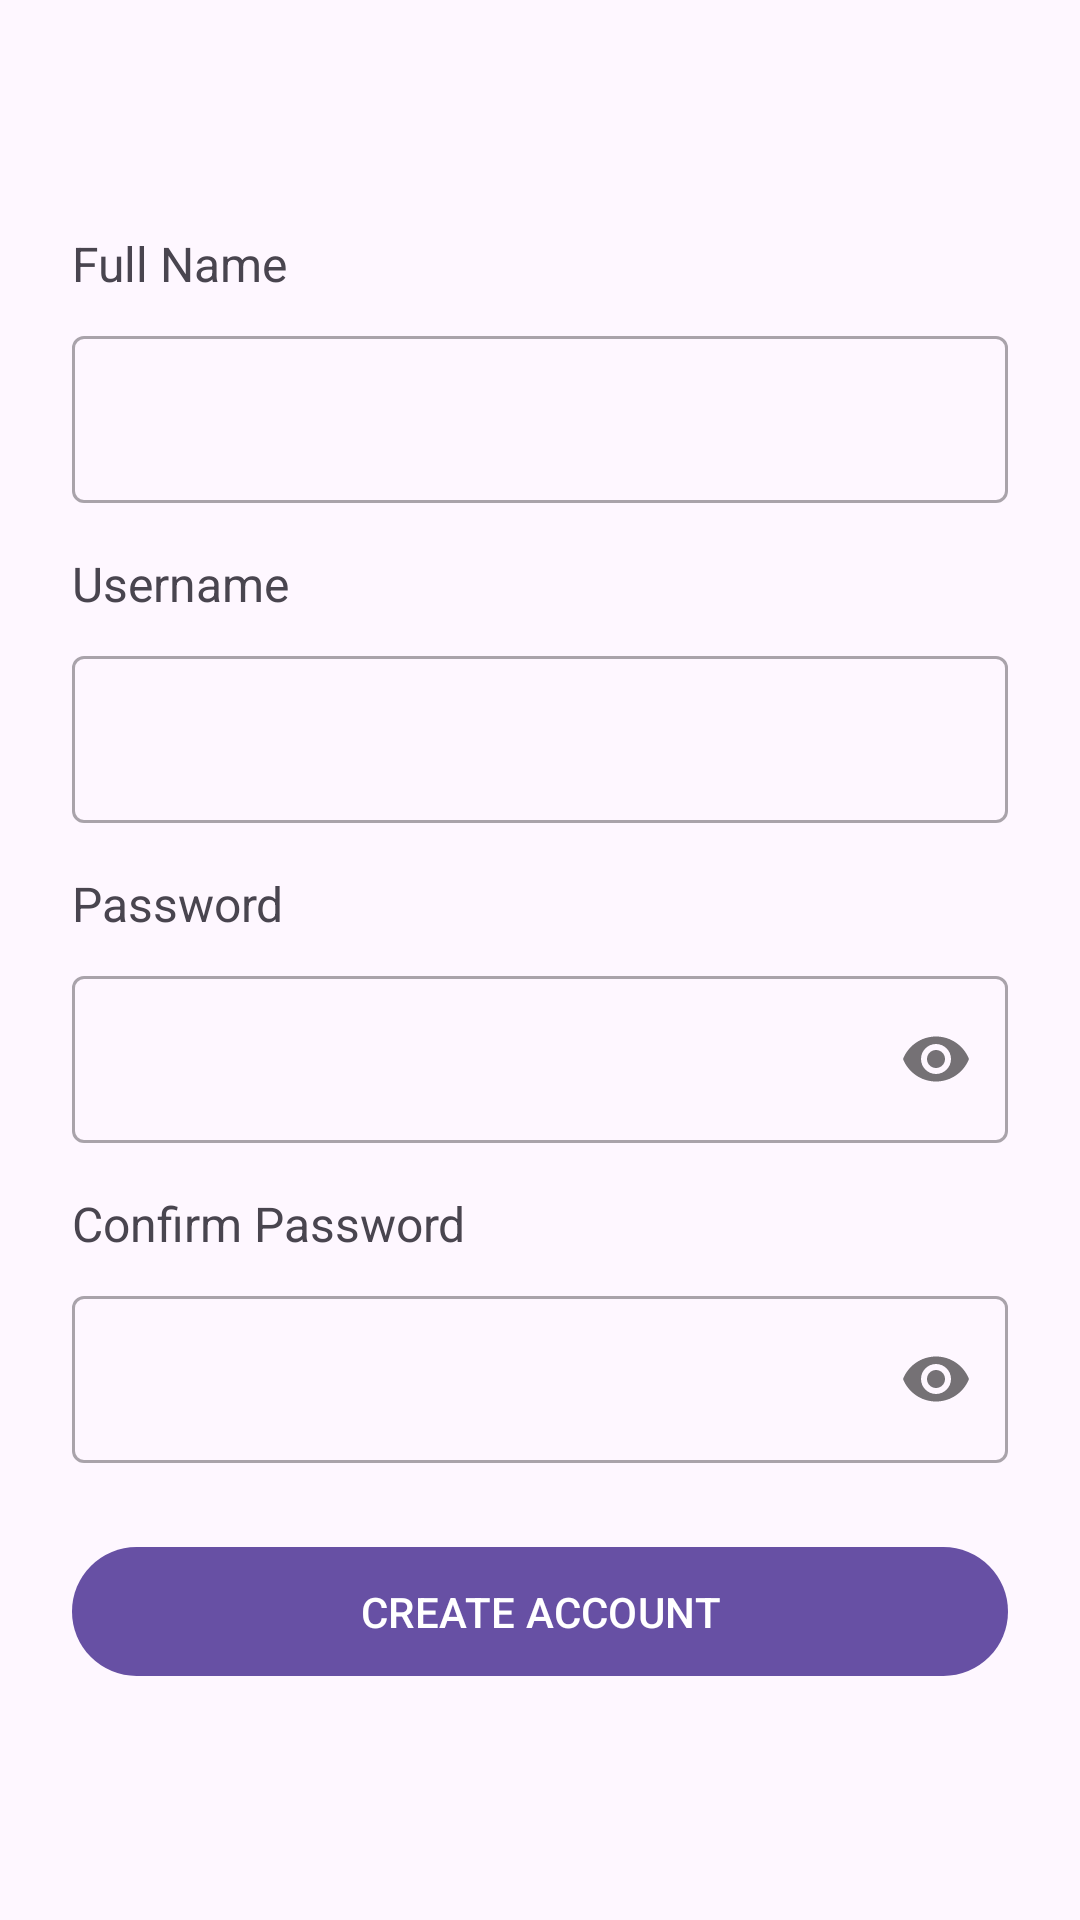

Produce the Android XML layout that renders to this screen, including the resource entries it uses.
<!-- AndroidManifest.xml: application theme Theme.Task51C -->
<!-- res/layout/activity_signup.xml -->
<?xml version="1.0" encoding="utf-8"?>
<LinearLayout xmlns:android="http://schemas.android.com/apk/res/android"
    xmlns:app="http://schemas.android.com/apk/res-auto"
    android:layout_width="match_parent"
    android:layout_height="match_parent"
    android:orientation="vertical"
    android:padding="24dp"
    android:gravity="center">

    <TextView
        android:layout_width="wrap_content"
        android:layout_height="wrap_content"
        android:text="@string/full_name"
        android:textSize="16sp"
        android:layout_gravity="start"
        android:layout_marginBottom="8dp"/>

    <com.google.android.material.textfield.TextInputLayout
        android:layout_width="match_parent"
        android:layout_height="wrap_content"
        android:layout_marginBottom="16dp"
        style="@style/Widget.MaterialComponents.TextInputLayout.OutlinedBox">

        <com.google.android.material.textfield.TextInputEditText
            android:id="@+id/et_full_name"
            android:layout_width="match_parent"
            android:layout_height="wrap_content"
            android:inputType="textPersonName"
            android:maxLines="1" />
    </com.google.android.material.textfield.TextInputLayout>

    <TextView
        android:layout_width="wrap_content"
        android:layout_height="wrap_content"
        android:text="@string/username"
        android:textSize="16sp"
        android:layout_gravity="start"
        android:layout_marginBottom="8dp"/>

    <com.google.android.material.textfield.TextInputLayout
        android:layout_width="match_parent"
        android:layout_height="wrap_content"
        android:layout_marginBottom="16dp"
        style="@style/Widget.MaterialComponents.TextInputLayout.OutlinedBox">

        <com.google.android.material.textfield.TextInputEditText
            android:id="@+id/et_username"
            android:layout_width="match_parent"
            android:layout_height="wrap_content"
            android:inputType="text"
            android:maxLines="1" />
    </com.google.android.material.textfield.TextInputLayout>

    <TextView
        android:layout_width="wrap_content"
        android:layout_height="wrap_content"
        android:text="@string/password"
        android:textSize="16sp"
        android:layout_gravity="start"
        android:layout_marginBottom="8dp"/>

    <com.google.android.material.textfield.TextInputLayout
        android:layout_width="match_parent"
        android:layout_height="wrap_content"
        android:layout_marginBottom="16dp"
        app:passwordToggleEnabled="true"
        style="@style/Widget.MaterialComponents.TextInputLayout.OutlinedBox">

        <com.google.android.material.textfield.TextInputEditText
            android:id="@+id/et_password"
            android:layout_width="match_parent"
            android:layout_height="wrap_content"
            android:inputType="textPassword"
            android:maxLines="1" />
    </com.google.android.material.textfield.TextInputLayout>

    <TextView
        android:layout_width="wrap_content"
        android:layout_height="wrap_content"
        android:text="@string/confirm_password"
        android:textSize="16sp"
        android:layout_gravity="start"
        android:layout_marginBottom="8dp"/>

    <com.google.android.material.textfield.TextInputLayout
        android:layout_width="match_parent"
        android:layout_height="wrap_content"
        android:layout_marginBottom="24dp"
        app:passwordToggleEnabled="true"
        style="@style/Widget.MaterialComponents.TextInputLayout.OutlinedBox">

        <com.google.android.material.textfield.TextInputEditText
            android:id="@+id/et_confirm_password"
            android:layout_width="match_parent"
            android:layout_height="wrap_content"
            android:inputType="textPassword"
            android:maxLines="1" />
    </com.google.android.material.textfield.TextInputLayout>

    <com.google.android.material.button.MaterialButton
        android:id="@+id/btn_create_account"
        android:layout_width="match_parent"
        android:layout_height="wrap_content"
        android:text="@string/create_account"
        android:padding="12dp"/>

</LinearLayout>
<!-- resources referenced by this layout -->
<resources>
  <string name="confirm_password">Confirm Password</string>
  <string name="create_account">CREATE ACCOUNT</string>
  <string name="full_name">Full Name</string>
  <string name="password">Password</string>
  <string name="username">Username</string>
  <style name="Theme.Task51C" parent="Base.Theme.Task51C" />
  <style name="Base.Theme.Task51C" parent="Theme.Material3.DayNight.NoActionBar">
          
          
      </style>
</resources>
